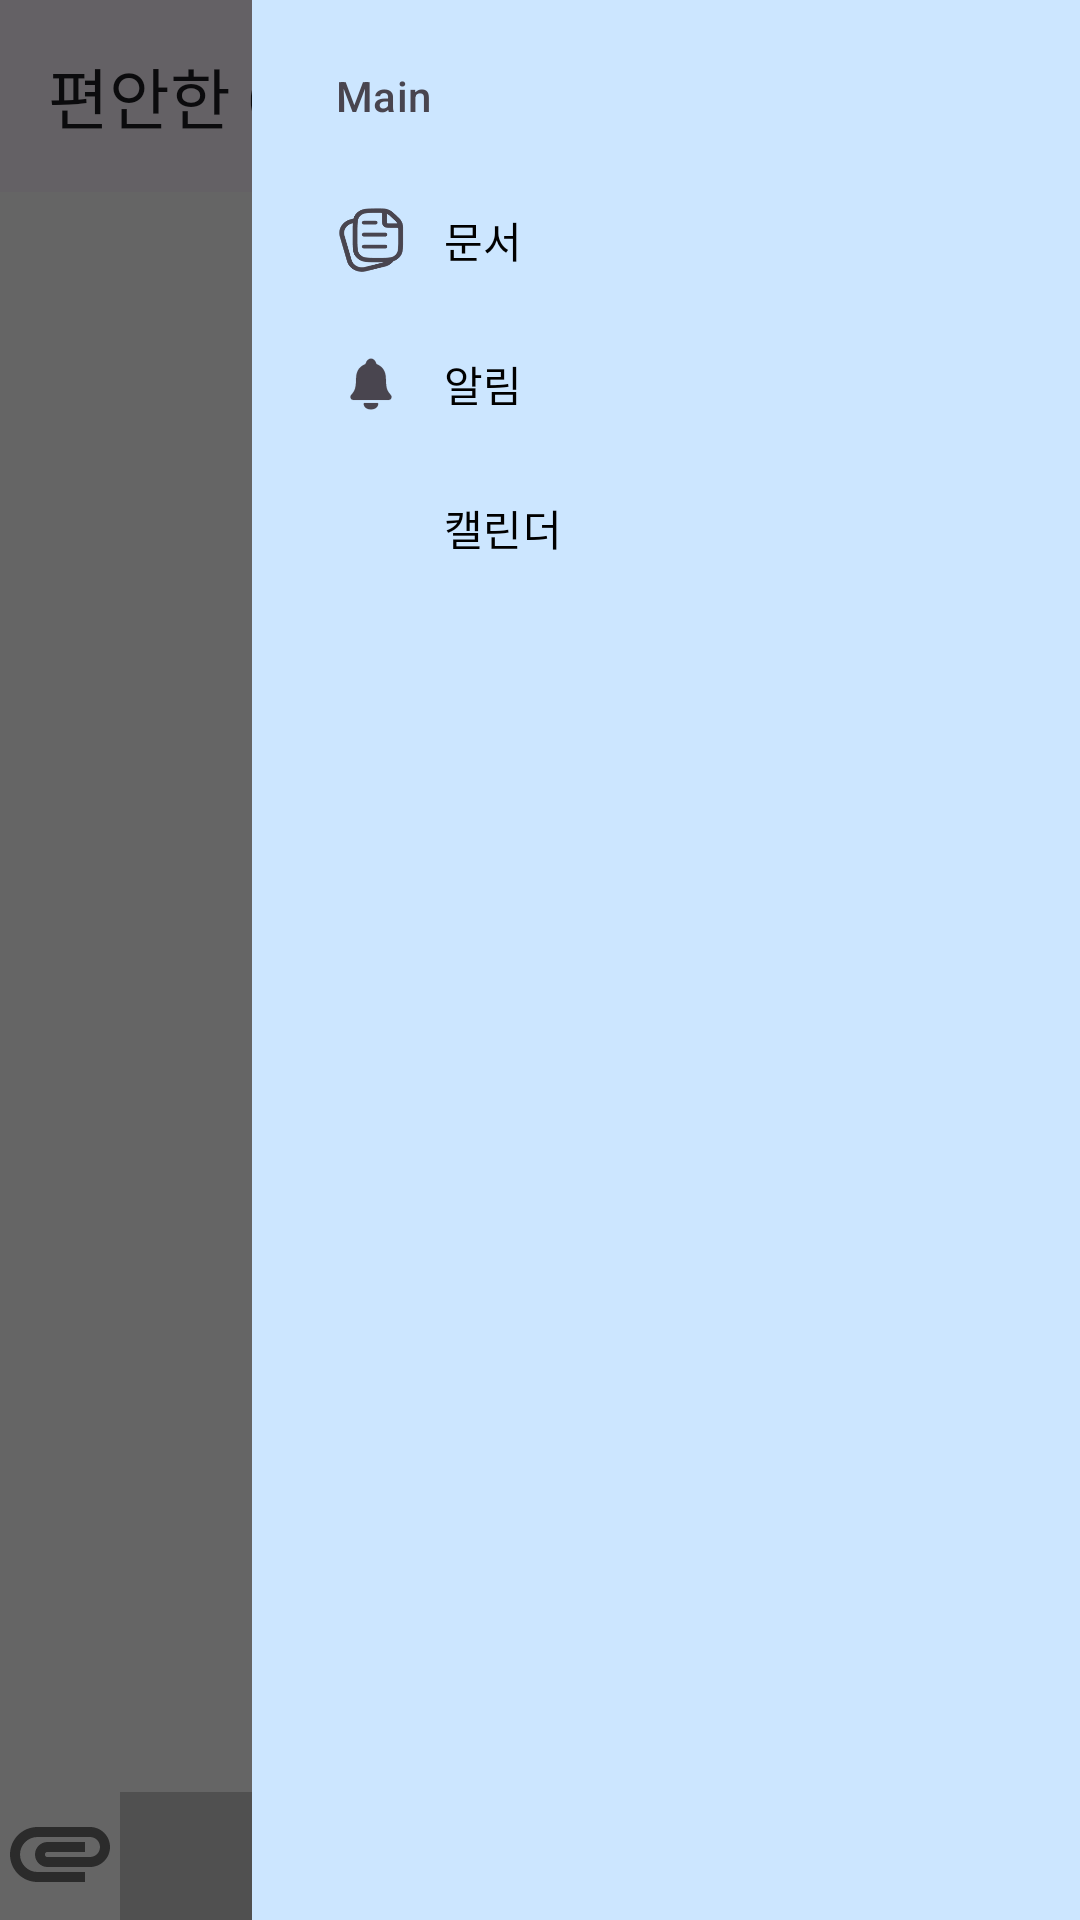

Android layout source for this screen:
<!-- AndroidManifest.xml: application theme Theme.JoyfulCampus -->
<!-- res/layout/fragment_chatdetail_sidebar.xml -->
<?xml version="1.0" encoding="utf-8"?>
<androidx.coordinatorlayout.widget.CoordinatorLayout xmlns:android="http://schemas.android.com/apk/res/android"
    xmlns:app="http://schemas.android.com/apk/res-auto"
    android:background="@color/white"
    android:layout_width="match_parent"
    android:layout_height="match_parent">



    <com.google.android.material.appbar.AppBarLayout
        android:layout_width="match_parent"
        android:layout_height="wrap_content"
        >

        <com.google.android.material.appbar.MaterialToolbar
            android:id="@+id/chatdetailToolbar"
            android:layout_width="match_parent"
            android:layout_height="?attr/actionBarSize"
            app:title="편안한 Campus"
            app:menu="@menu/menu_chatdetail_toolbar"
            />

    </com.google.android.material.appbar.AppBarLayout>


    <androidx.constraintlayout.widget.ConstraintLayout
        android:layout_width="match_parent"
        android:layout_height="match_parent"
        app:layout_behavior="@string/appbar_scrolling_view_behavior">


        <androidx.recyclerview.widget.RecyclerView
            android:id="@+id/chatdetailRecyclerView"
            android:layout_width="0dp"
            android:layout_height="0dp"
            app:layout_constraintEnd_toEndOf="parent"
            app:layout_constraintStart_toStartOf="parent"
            app:layout_constraintTop_toTopOf="parent"
            app:layout_constraintBottom_toTopOf="@id/messageBoxLayout"/>

        <LinearLayout
            app:layout_constraintTop_toBottomOf="@id/chatdetailRecyclerView"
            app:layout_constraintStart_toStartOf="parent"
            app:layout_constraintEnd_toEndOf="parent"
            app:layout_constraintBottom_toBottomOf="parent"
            android:id="@+id/messageBoxLayout"
            android:layout_width="0dp"
            android:layout_height="wrap_content">

            <ImageView
                android:id="@+id/clipImage"
                android:layout_width="40dp"
                android:layout_height="40dp"
                android:src="@drawable/baseline_attachment_24"
                />


            <EditText
                android:background="@color/gray_cc"
                android:id="@+id/messageEditText"
                android:layout_width="0dp"
                android:layout_weight="1"
                android:layout_height="match_parent"/>

            <ImageView
                android:id="@+id/sendImage"
                android:layout_marginTop="2dp"
                android:layout_width="40dp"
                android:layout_height="40dp"
                android:src="@drawable/send"/>

            <ImageView
                android:id="@+id/cameraImage"
                android:layout_marginTop="2.5dp"
                android:layout_width="40dp"
                android:layout_height="40dp"
                android:src="@drawable/ic_baseline_photo_camera_24"
                />

            <ImageView
                android:layout_marginTop="2.5dp"
                android:layout_width="40dp"
                android:layout_height="40dp"
                android:src="@drawable/baseline_image_24"
                />

        </LinearLayout>


    </androidx.constraintlayout.widget.ConstraintLayout>

    <FrameLayout
        android:id="@+id/chatsidebarbackground"
        android:layout_width="match_parent"
        android:layout_height="match_parent"
        android:background="#9A000000"
        />

    <com.google.android.material.navigation.NavigationView
        android:id="@+id/chatdetailsidebar"
        android:layout_width="276dp"
        android:layout_height="match_parent"
        android:layout_gravity="end"
        android:background="#CCE6FF"
        app:itemTextColor="@color/black"
        app:menu="@menu/menu_chat_sidebar" />

</androidx.coordinatorlayout.widget.CoordinatorLayout>
<!-- resources referenced by this layout -->
<resources>
  <color name="black">#FF000000</color>
  <color name="gray_cc">#cccccc</color>
  <color name="white">#FFFFFFFF</color>
  <!-- drawable baseline_attachment_24 (drawable) -->
  <vector xmlns:android="http://schemas.android.com/apk/res/android" android:height="24dp" android:tint="#6C6C6C" android:viewportHeight="24" android:viewportWidth="24" android:width="24dp">
        
      <path android:fillColor="@android:color/white" android:pathData="M2,12.5C2,9.46 4.46,7 7.5,7H18c2.21,0 4,1.79 4,4s-1.79,4 -4,4H9.5C8.12,15 7,13.88 7,12.5S8.12,10 9.5,10H17v2H9.41c-0.55,0 -0.55,1 0,1H18c1.1,0 2,-0.9 2,-2s-0.9,-2 -2,-2H7.5C5.57,9 4,10.57 4,12.5S5.57,16 7.5,16H17v2H7.5C4.46,18 2,15.54 2,12.5z"/>
      
  </vector>
  <!-- drawable baseline_image_24 (drawable) -->
  <vector xmlns:android="http://schemas.android.com/apk/res/android" android:height="24dp" android:tint="#6C6C6C" android:viewportHeight="24" android:viewportWidth="24" android:width="24dp">
        
      <path android:fillColor="@android:color/white" android:pathData="M21,19V5c0,-1.1 -0.9,-2 -2,-2H5c-1.1,0 -2,0.9 -2,2v14c0,1.1 0.9,2 2,2h14c1.1,0 2,-0.9 2,-2zM8.5,13.5l2.5,3.01L14.5,12l4.5,6H5l3.5,-4.5z"/>
      
  </vector>
  <!-- drawable ic_baseline_photo_camera_24 (drawable) -->
  <vector xmlns:android="http://schemas.android.com/apk/res/android"
      android:width="24dp"
      android:height="24dp"
      android:tint="#6C6C6C"
      android:viewportWidth="24"
      android:viewportHeight="24">
      <path
          android:fillColor="@android:color/white"
          android:pathData="M12,12m-3.2,0a3.2,3.2 0,1 1,6.4 0a3.2,3.2 0,1 1,-6.4 0" />
      <path
          android:fillColor="@android:color/white"
          android:pathData="M9,2L7.17,4L4,4c-1.1,0 -2,0.9 -2,2v12c0,1.1 0.9,2 2,2h16c1.1,0 2,-0.9 2,-2L22,6c0,-1.1 -0.9,-2 -2,-2h-3.17L15,2L9,2zM12,17c-2.76,0 -5,-2.24 -5,-5s2.24,-5 5,-5 5,2.24 5,5 -2.24,5 -5,5z" />
  </vector>
  <!-- drawable send: png bitmap (drawable, 28340 bytes) -->
  <style name="Theme.JoyfulCampus" parent="Base.Theme.JoyfulCampus" />
  <style name="Base.Theme.JoyfulCampus" parent="Theme.Material3.DayNight.NoActionBar">
          
          <item name="colorPrimary">@color/purple_500</item>
          <item name="colorPrimaryVariant">@color/purple_700</item>
          <item name="colorOnPrimary">@color/white</item>
          
          <item name="colorSecondary">@color/teal_200</item>
          <item name="colorSecondaryVariant">@color/teal_700</item>
          <item name="colorOnSecondary">@color/black</item>
          
          <item name="android:statusBarColor">?attr/colorPrimaryVariant</item>
          
      </style>
  <color name="purple_500">#FF6200EE</color>
  <color name="purple_700">#FF3700B3</color>
  <color name="teal_200">#FF03DAC5</color>
  <color name="teal_700">#FF018786</color>
</resources>
